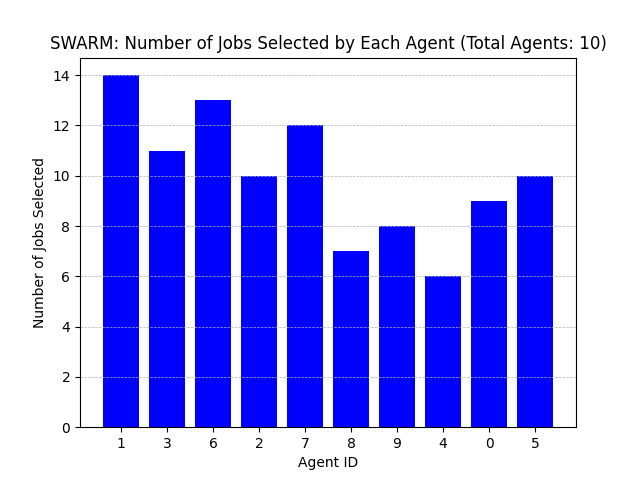

The file beside this chart, header and first rows:
Agent ID, Number of Jobs Selected
1, 14
3, 11
6, 13
2, 10
7, 12
8, 7
9, 8
4, 6
0, 9
5, 10
